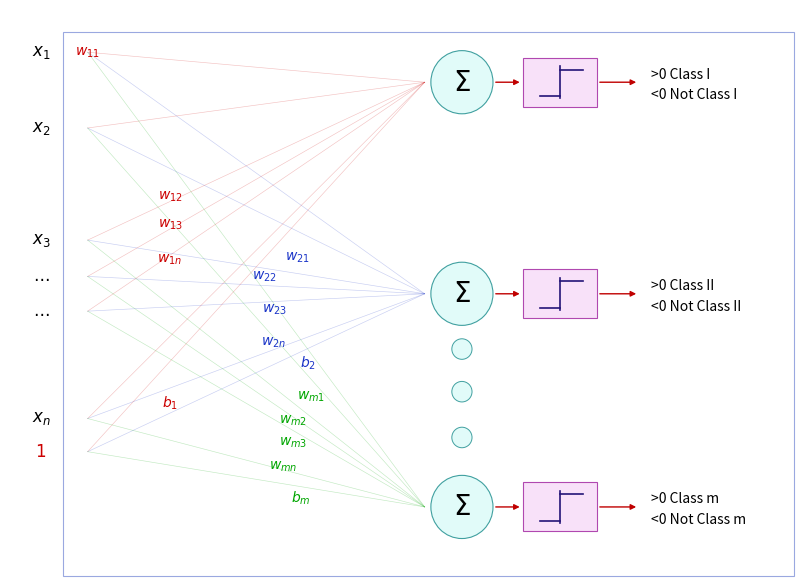

Python code for this plot: (Note: this script raises an exception after producing the figure.)
#!/usr/bin/env python3
import json
import matplotlib
matplotlib.use("Agg")
import matplotlib.pyplot as plt
from matplotlib.patches import Circle, Rectangle
from matplotlib.lines import Line2D

V = "/home/codespace/ai_llm_slides/videos/machine-learning/09_introduction_to_neural_networks"
OUT = V + "/recreated_pptx/build/slide_006_perceptron_multiclass.png"
META = V + "/recreated_pptx/build/slide_006_perceptron_multiclass.json"
DPI = 300
CROP = (390, 140, 896, 500)
W_IN = (CROP[2] - CROP[0]) * (13.03 / 839)
H_IN = (CROP[3] - CROP[1]) * (7.2 / 456)

fig = plt.figure(figsize=(W_IN, H_IN), dpi=DPI)
ax = fig.add_axes([0, 0, 1, 1])
ax.set_xlim(CROP[0], CROP[2])
ax.set_ylim(CROP[3], CROP[1])
ax.axis("off")
fig.patch.set_alpha(0.0)
ax.set_facecolor("none")

ax.add_patch(Rectangle((424, 154), 895 - 424, 499 - 154, facecolor="#FFFFFF",
                       edgecolor="#9AA8E0", linewidth=0.8, zorder=0))

input_rows = [("$x_1$", 167, "#000000"), ("$x_2$", 215, "#000000"),
              ("$x_3$", 286, "#000000"), (r"$\ldots$", 309, "#000000"),
              (r"$\ldots$", 331, "#000000"), ("$x_n$", 399, "#000000"),
              ("$1$", 420, "#CC0000")]
sigma_rows = [186, 320, 455]
colors = ["#CC0000", "#1A34C8", "#00A600"]

for _, y, _ in input_rows:
    for sy, color in zip(sigma_rows, colors):
        ax.add_line(Line2D([440, 657], [y, sy], color=color, alpha=0.24,
                           linewidth=0.45, zorder=1))

for label, y, color in input_rows:
    ax.text(410, y, label, ha="center", va="center", fontsize=12,
            color=color, zorder=4)

weight_labels = [
    [("$w_{11}$", 440, 167), ("$w_{12}$", 493, 258), ("$w_{13}$", 493, 276),
     ("$w_{1n}$", 493, 298), ("$b_1$", 493, 389)],
    [("$w_{21}$", 575, 297), ("$w_{22}$", 554, 309), ("$w_{23}$", 560, 330),
     ("$w_{2n}$", 560, 351), ("$b_2$", 582, 364)],
    [("$w_{m1}$", 584, 385), ("$w_{m2}$", 572, 400), ("$w_{m3}$", 572, 414),
     ("$w_{mn}$", 566, 429), ("$b_m$", 577, 449)],
]
for group, color in zip(weight_labels, colors):
    for label, x, y in group:
        ax.text(x, y, label, ha="center", va="center", fontsize=10,
                color=color, zorder=4)

for i, (sy, color) in enumerate(zip(sigma_rows, colors)):
    ax.add_patch(Circle((681, sy), 20, facecolor="#E1FBF9",
                        edgecolor="#40A0A0", linewidth=0.8, zorder=3))
    ax.text(681, sy, r"$\Sigma$", ha="center", va="center",
            fontsize=20, color="#000000", zorder=4)
    ax.annotate("", xy=(720, sy), xytext=(701, sy),
                arrowprops=dict(arrowstyle="-|>", color="#C00000", lw=1.0,
                                mutation_scale=8), zorder=5)
    ax.add_patch(Rectangle((720, sy - 15.5), 48, 31, facecolor="#F8E1F9",
                           edgecolor="#B048B0", linewidth=0.8, zorder=3))
    ax.add_line(Line2D([744, 744], [sy - 10, sy + 10], color="#241478", linewidth=1.2, zorder=4))
    ax.add_line(Line2D([744, 759], [sy - 8, sy - 8], color="#241478", linewidth=1.2, zorder=4))
    ax.add_line(Line2D([731, 744], [sy + 9, sy + 9], color="#241478", linewidth=1.2, zorder=4))
    ax.annotate("", xy=(795, sy), xytext=(768, sy),
                arrowprops=dict(arrowstyle="-|>", color="#C00000", lw=1.0,
                                mutation_scale=8), zorder=5)
    roman = ["I", "II", "m"][i]
    ax.text(803, sy - 5, f">0 Class {roman}", ha="left", va="center",
            fontsize=10, color="#000000", zorder=4)
    ax.text(803, sy + 8, f"<0 Not Class {roman}", ha="left", va="center",
            fontsize=10, color="#000000", zorder=4)

for y in [355, 382, 411]:
    ax.add_patch(Circle((681, y), 6.5, facecolor="#E1FBF9",
                        edgecolor="#40A0A0", linewidth=0.7, zorder=3))

fig.savefig(OUT, dpi=DPI, transparent=True)
plt.close(fig)
with open(META, "w") as f:
    json.dump({"image": "slide_006_perceptron_multiclass.png", "dpi": DPI,
               "position": {"x": 0.15 + (CROP[0] - 60) * (13.03 / 839),
                            "y": 0.15 + (CROP[1] - 60) * (7.2 / 456),
                            "w": W_IN, "h": H_IN}}, f, indent=2)
print(OUT)
